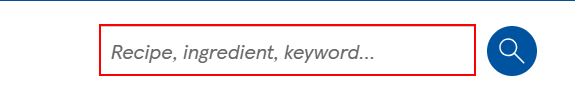
Workflow: RecipeFlow

Step 1: type "[userinput+ "[k(enter)]"]" into the text box (msedge.exe)

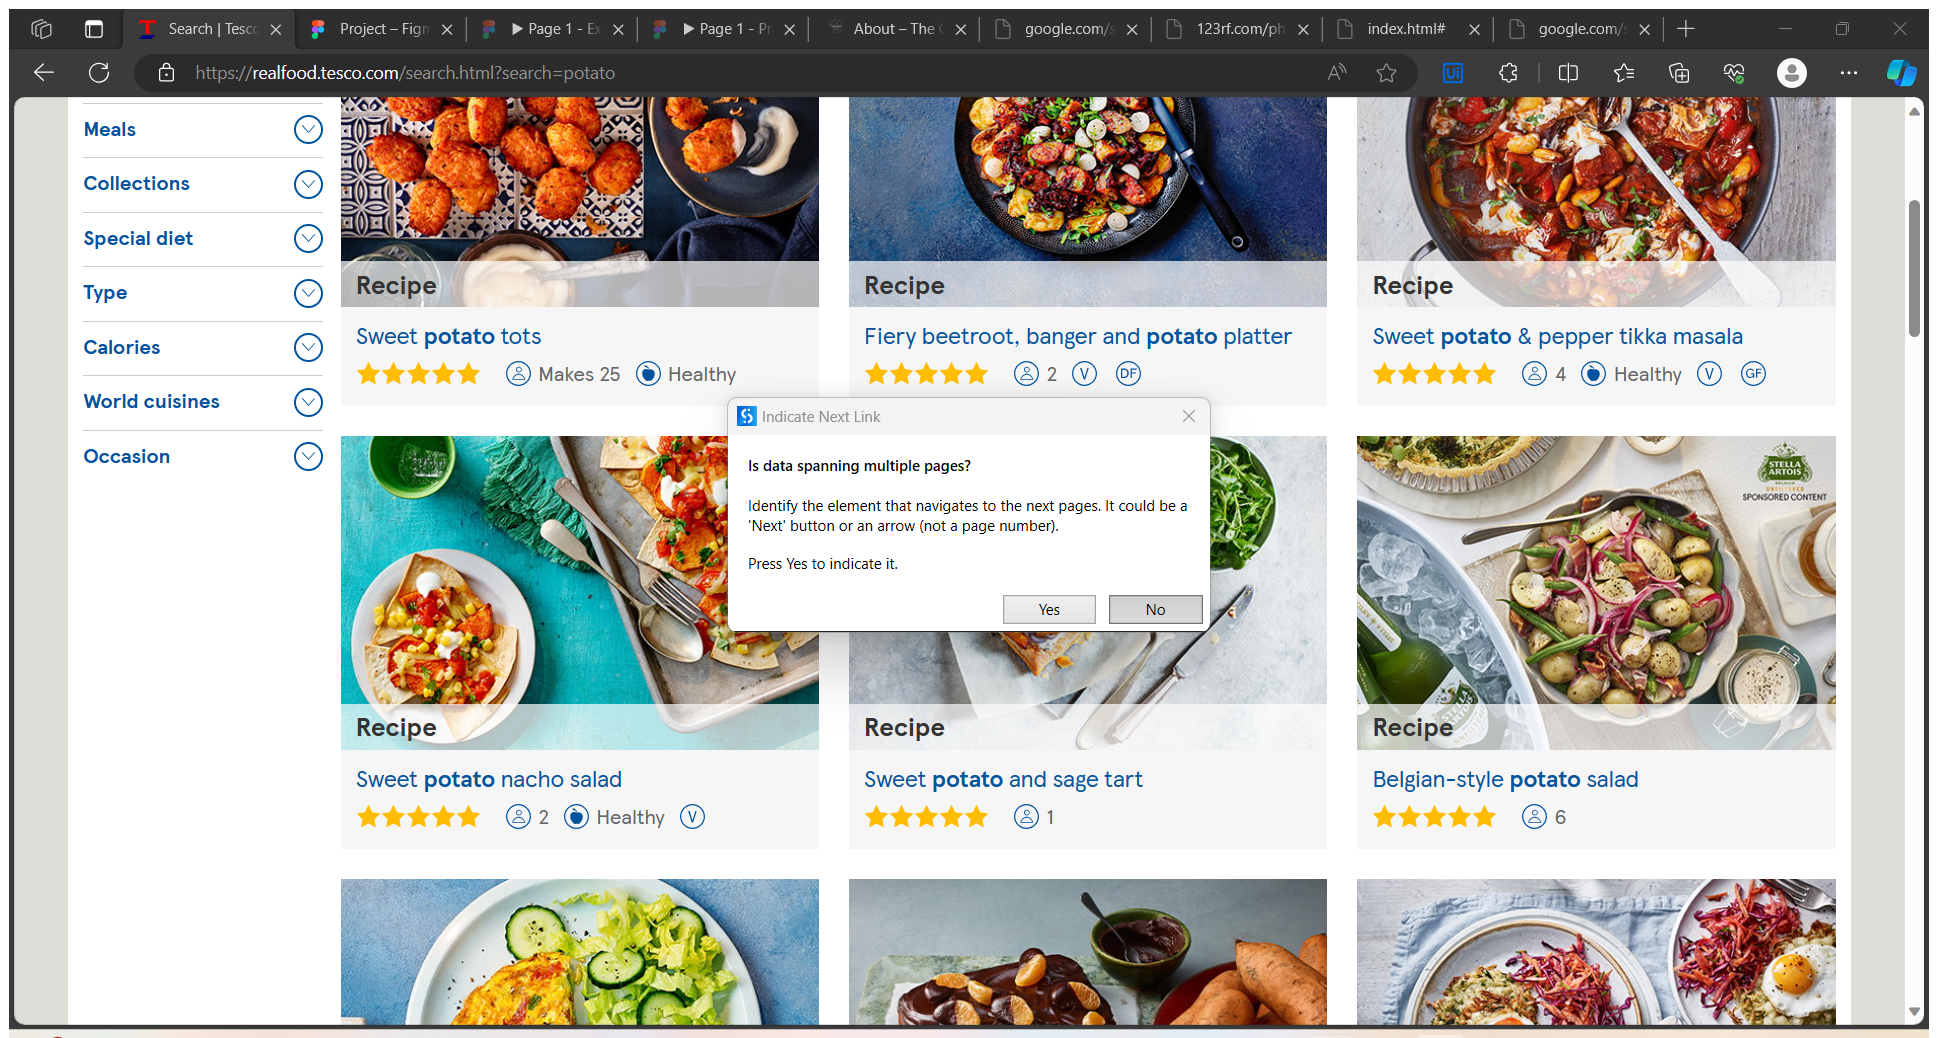
Step 2: Attach Browser 'SearchTes Page' (msedge.exe)

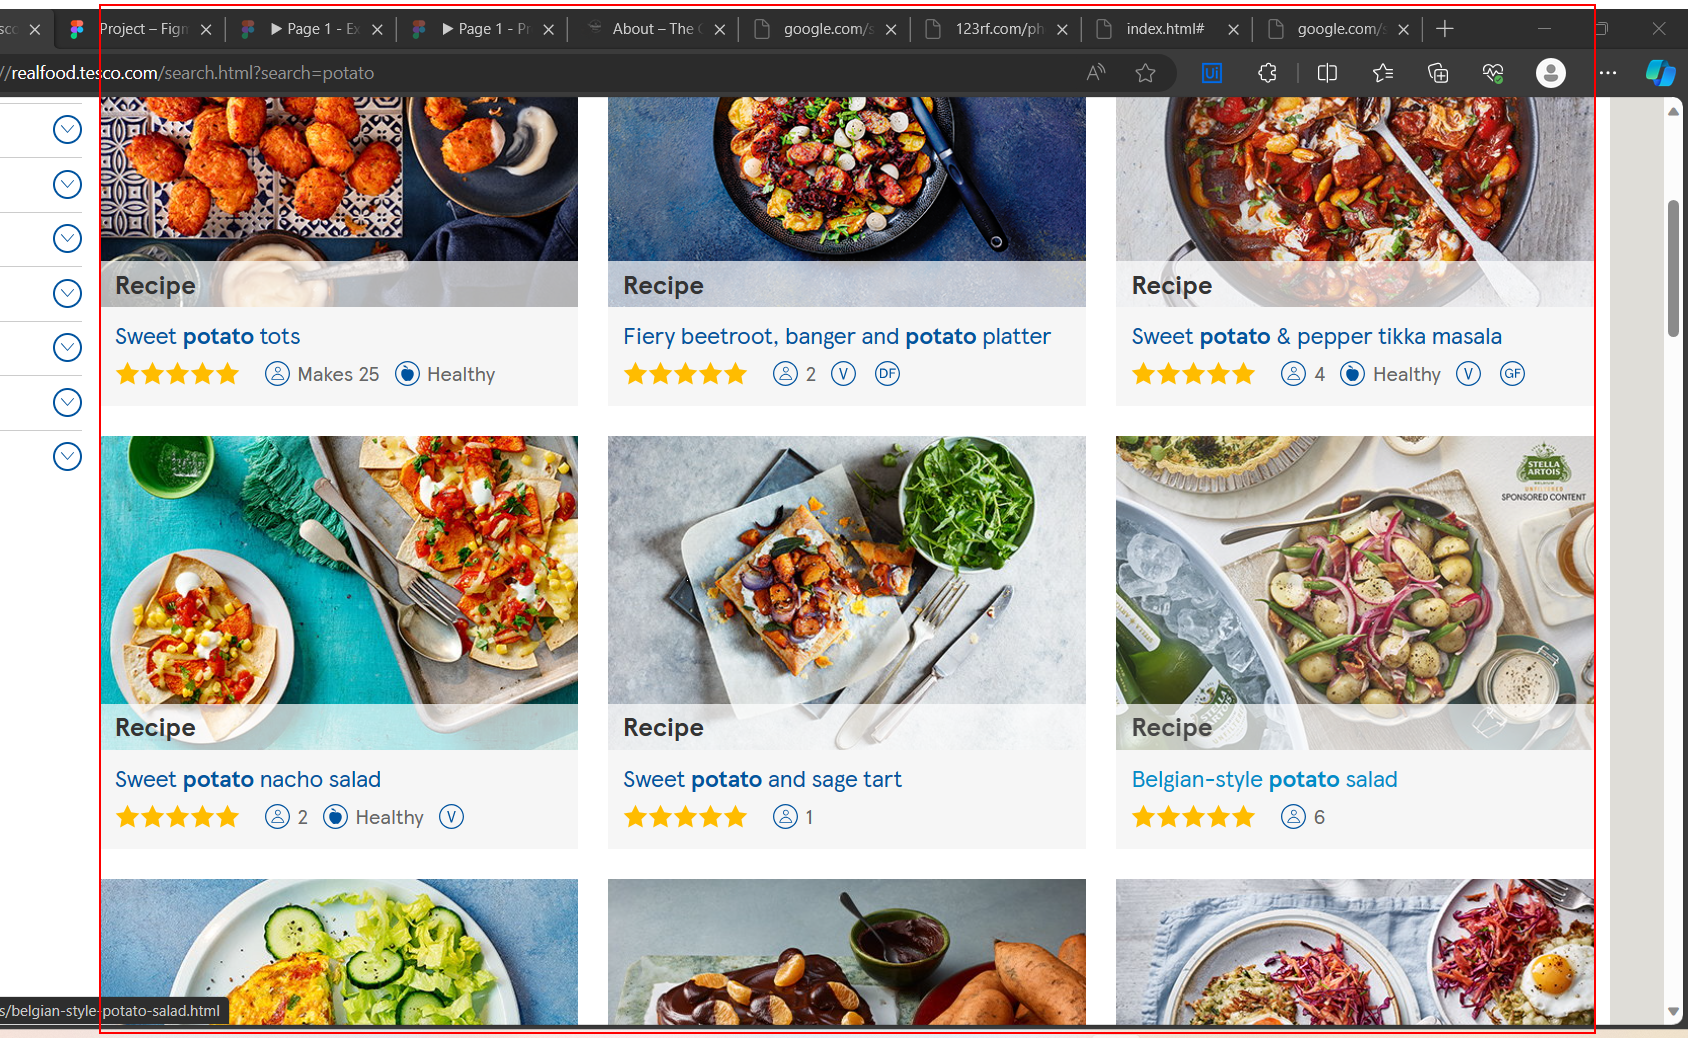
Step 3: get-text from the list

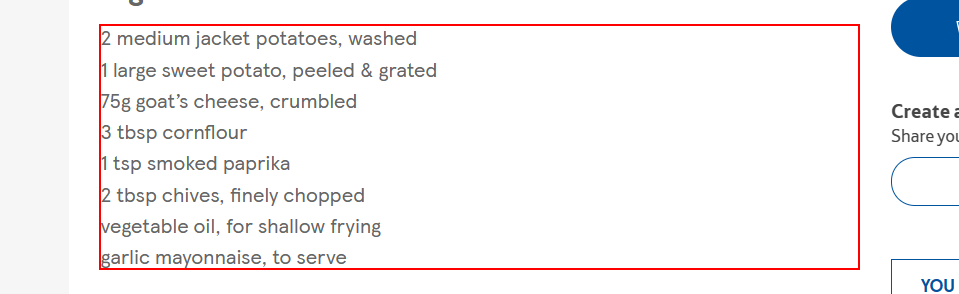
Step 4: get-text from the list

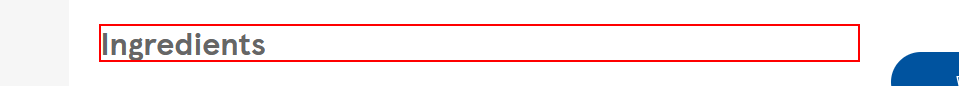
Step 5: Find Element 'H2' on the heading (msedge.exe)

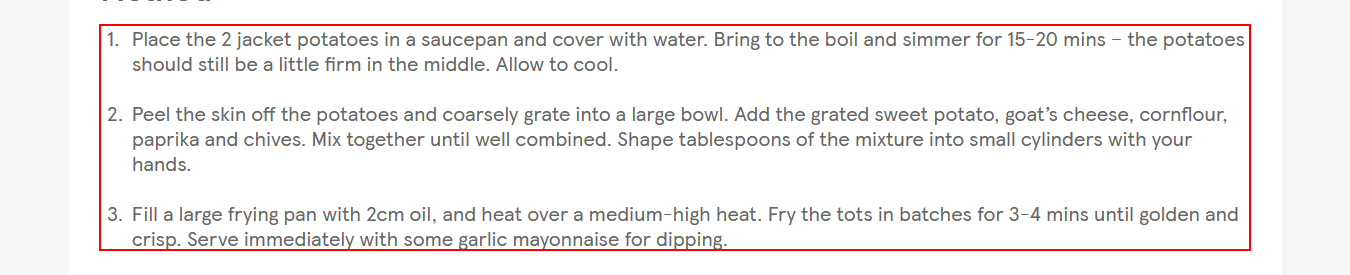
Step 6: get-text from the ol

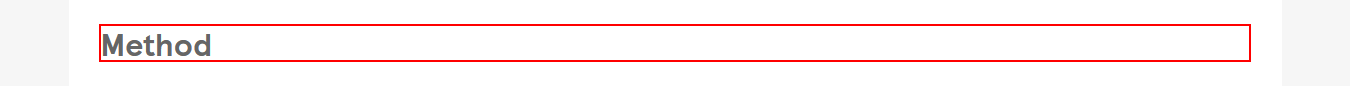
Step 7: Find Element 'H2' on the heading (msedge.exe)

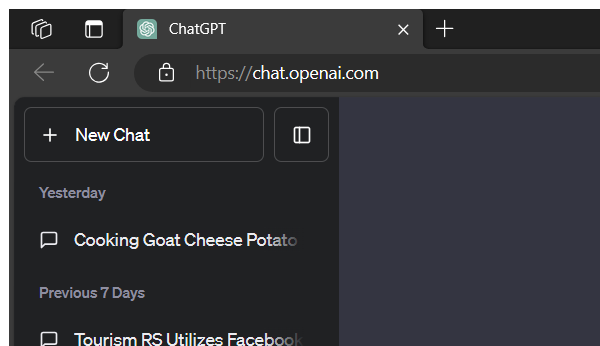
Step 8: Attach Browser 'msedge.exe  ChatGPT' in window 'ChatGPT' (msedge.exe)

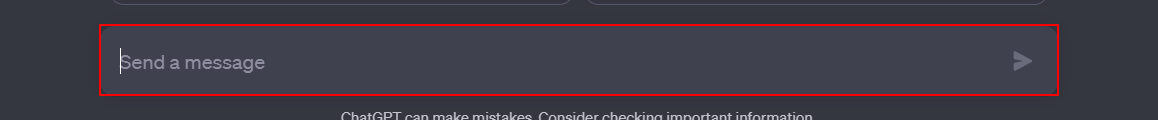
Step 9: click on the text box

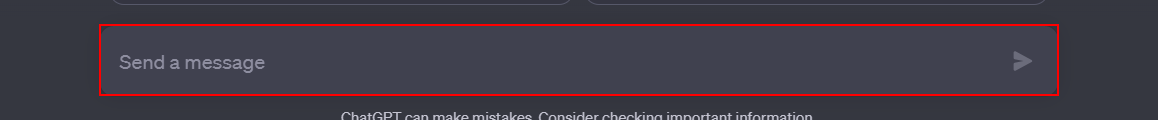
Step 10: type "[ingredient+". "+"List only the food item names used in the above text and their health benefits[k(enter)]"]" into the text box

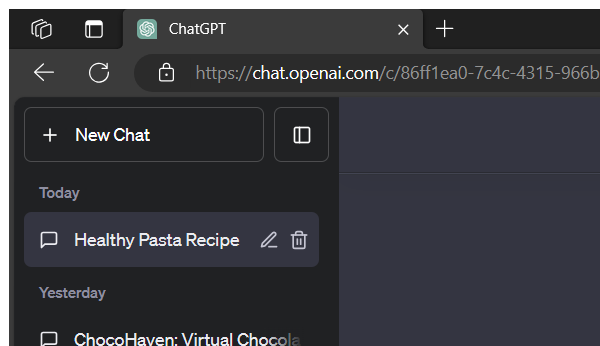
Step 11: Attach Browser 'msedge.exe  ChatGPT' in window 'ChatGPT' (msedge.exe)

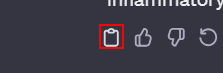
Step 12: click on the icon

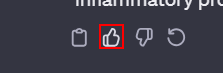
Step 13: Find Element 'DIV' on the icon

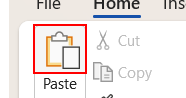
Step 14: click on the element 'Paste' in window 'Healthbenefits - Word' (winword.exe)

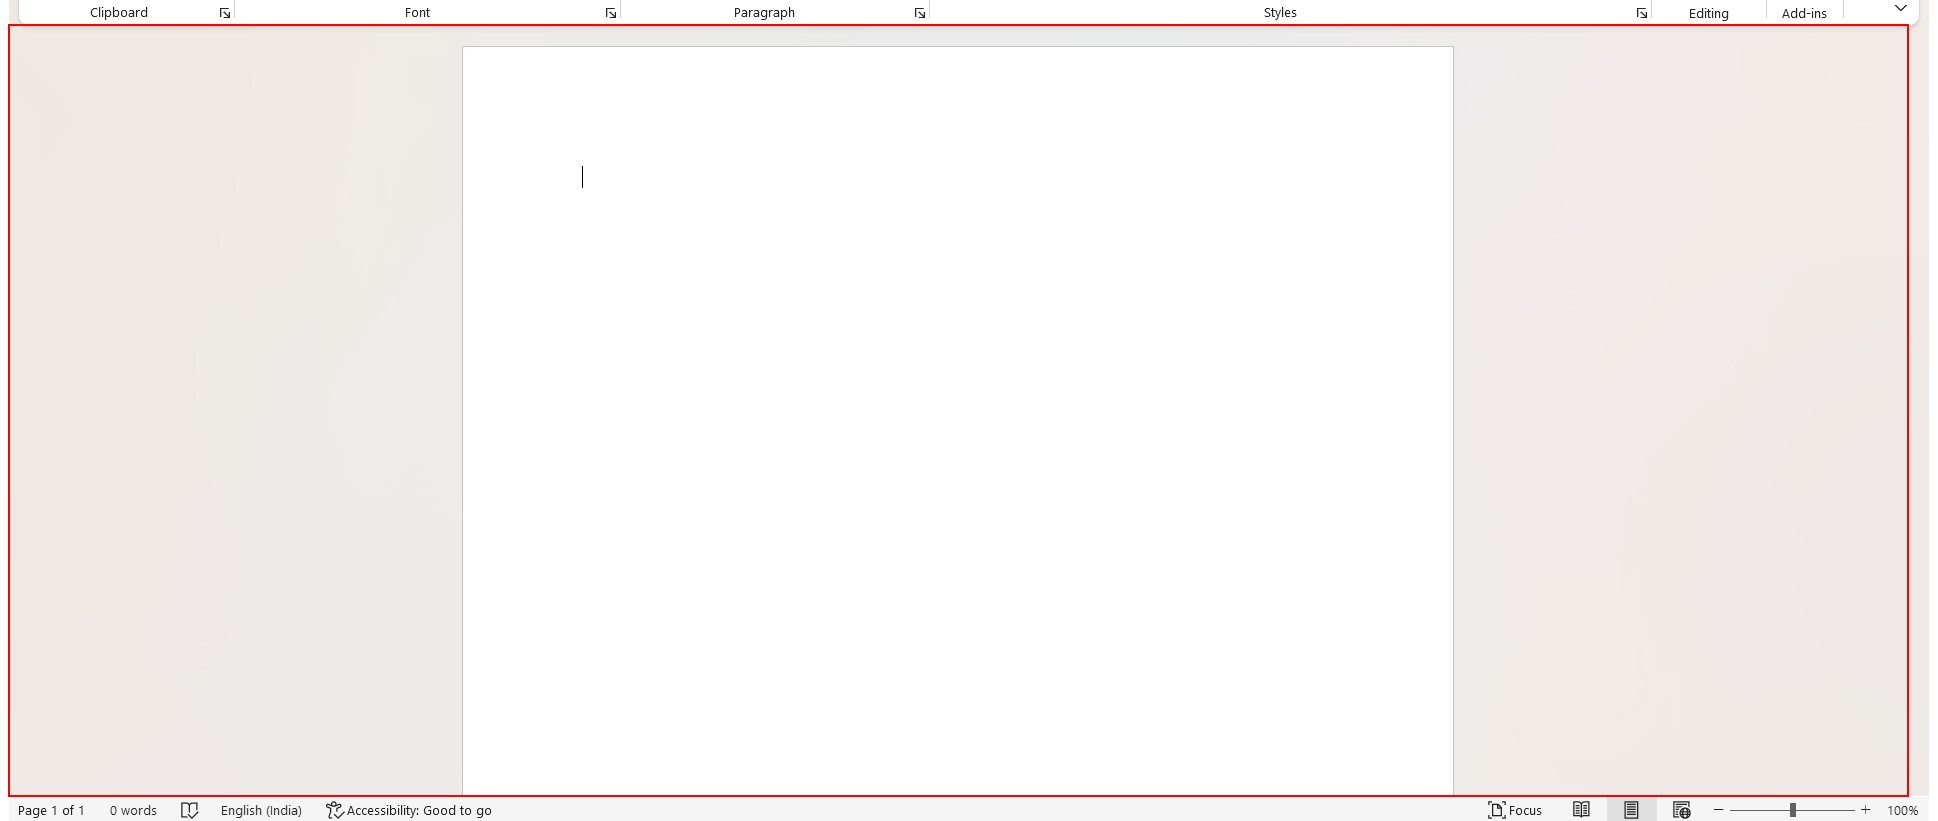
Step 15: type a value into the element 'Healthbenefits' in window 'Healthbenefits - Word' (winword.exe)